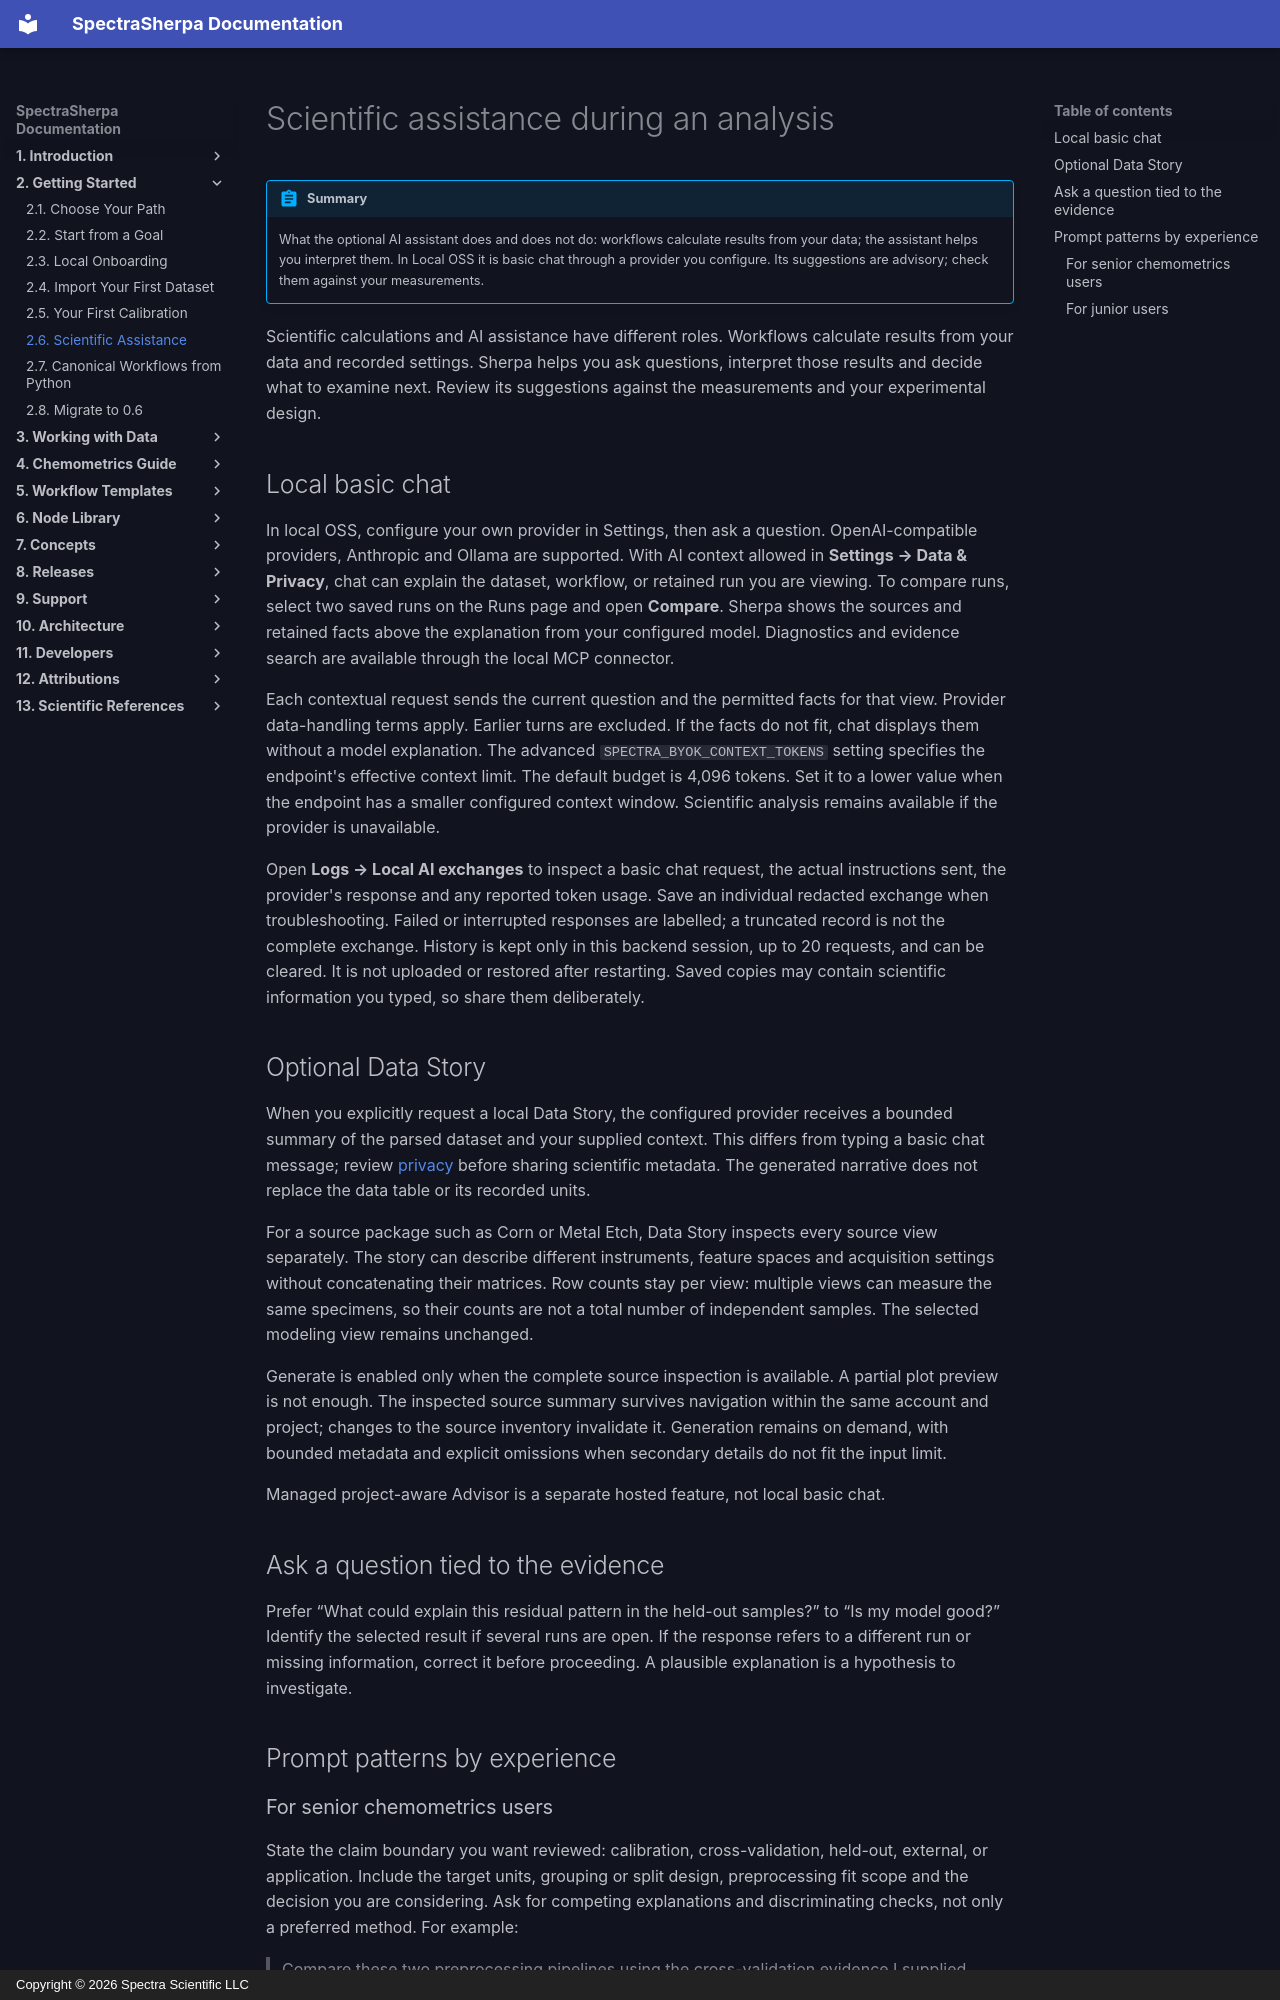

repository: Spectra-Scientific-LLC/Spectra-Sherpa · page: onboarding/scientific-assistance/index.html · generator: mkdocs · copyright: Copyright © 2026 Spectra Scientific LLC

# Scientific assistance during an analysis

!!! abstract "Summary"
    What the optional AI assistant does and does not do: workflows calculate
    results from your data; the assistant helps you interpret them. In Local OSS
    it is basic chat through a provider you configure. Its suggestions are
    advisory; check them against your measurements.

Scientific calculations and AI assistance have different roles. Workflows
calculate results from your data and recorded settings. Sherpa helps you ask
questions, interpret those results and decide what to examine next. Review its
suggestions against the measurements and your experimental design.

## Local basic chat

In local OSS, configure your own provider in Settings, then ask a question.
OpenAI-compatible providers, Anthropic and Ollama are supported. With AI context
allowed in **Settings → Data & Privacy**, chat can explain the dataset, workflow,
or retained run you are viewing. To compare runs, select two saved runs on the
Runs page and open **Compare**. Sherpa shows the sources and retained facts above
the explanation from your configured model. Diagnostics and evidence search are
available through the local MCP connector.

Each contextual request sends the current question and the permitted facts for
that view. Provider data-handling terms apply. Earlier turns are excluded. If the
facts do not fit, chat displays them without a model explanation. The advanced
`SPECTRA_BYOK_CONTEXT_TOKENS` setting specifies the endpoint's effective context
limit. The default budget is 4,096 tokens. Set it to a lower value when the
endpoint has a smaller configured context window. Scientific analysis remains available
if the provider is unavailable.

Open **Logs → Local AI exchanges** to inspect a basic chat request, the actual
instructions sent, the provider's response and any reported token usage. Save
an individual redacted exchange when troubleshooting. Failed or interrupted
responses are labelled; a truncated record is not the complete exchange.
History is kept only in this backend session, up to 20 requests, and can be
cleared. It is not uploaded or restored after restarting. Saved copies may
contain scientific information you typed, so share them deliberately.

## Optional Data Story

When you explicitly request a local Data Story, the configured provider receives
a bounded summary of the parsed dataset and your supplied context. This differs
from typing a basic chat message; review [privacy](../support/privacy.md) before
sharing scientific metadata. The generated narrative does not replace the data
table or its recorded units.

For a source package such as Corn or Metal Etch, Data Story inspects every source
view separately. The story can describe different instruments, feature spaces and
acquisition settings without concatenating their matrices. Row counts stay per view:
multiple views can measure the same specimens, so their counts are not a total
number of independent samples. The selected modeling view remains unchanged.

Generate is enabled only when the complete source inspection is available. A partial
plot preview is not enough. The inspected source summary survives navigation within
the same account and project; changes to the source inventory invalidate it.
Generation remains on demand, with bounded metadata and explicit omissions when
secondary details do not fit the input limit.

Managed project-aware Advisor is a separate hosted feature, not local basic chat.

## Ask a question tied to the evidence

Prefer “What could explain this residual pattern in the held-out samples?” to
“Is my model good?” Identify the selected result if several runs are open.
If the response refers to a different run or missing information, correct it
before proceeding. A plausible explanation is a hypothesis to investigate.

## Prompt patterns by experience
